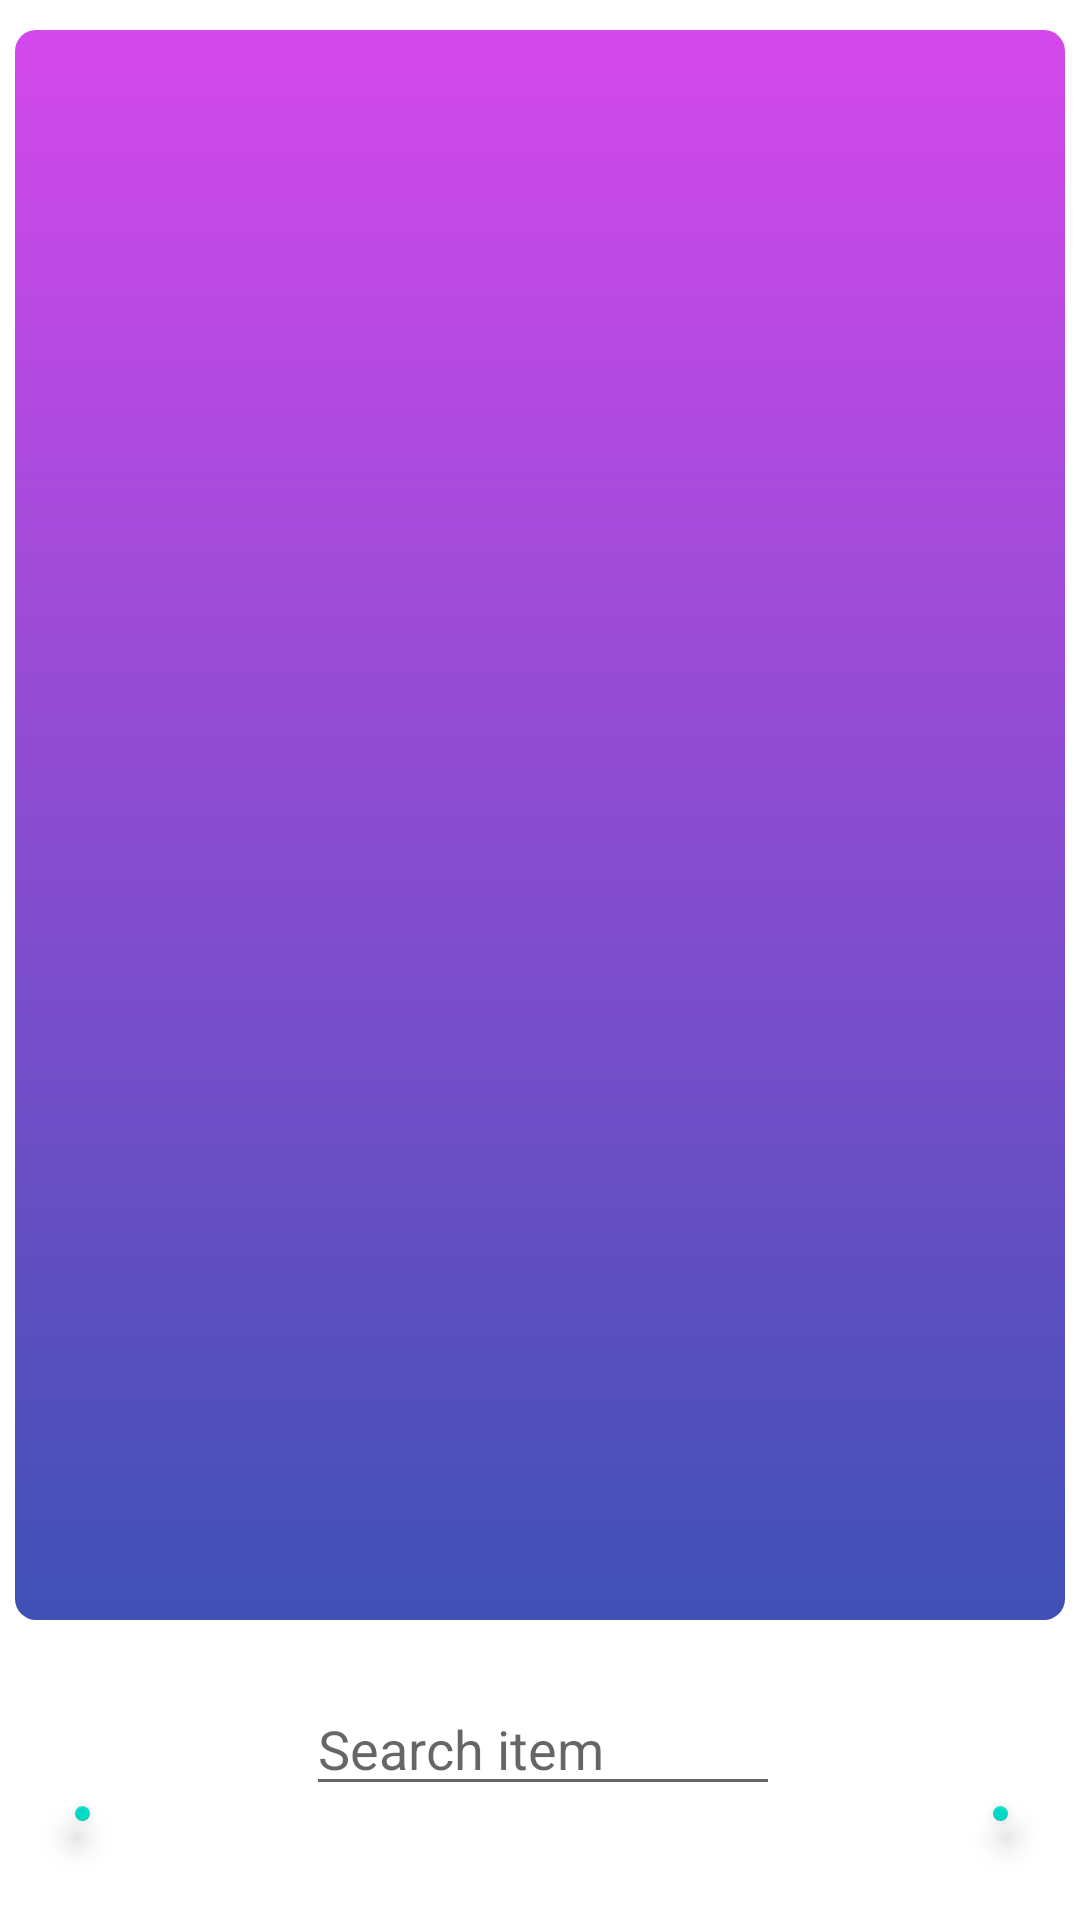

The Android layout XML behind this screen, and the referenced resources:
<!-- AndroidManifest.xml: application theme Theme.GLM -->
<!-- res/layout/activity_type_list.xml -->
<?xml version="1.0" encoding="utf-8"?>
<RelativeLayout xmlns:android="http://schemas.android.com/apk/res/android"
    xmlns:app="http://schemas.android.com/apk/res-auto"
    xmlns:tools="http://schemas.android.com/tools"
    android:layout_width="match_parent"
    android:layout_height="match_parent"
    tools:context=".ListHolder">

    <androidx.recyclerview.widget.RecyclerView
        android:id="@+id/recyclerViewListHolder"
        android:layout_width="match_parent"
        android:layout_height="match_parent"
        android:background="@drawable/background"
        android:padding="4dp"
        android:scrollbars="vertical"
        android:layout_marginBottom="100dp"
        android:layout_marginTop="10dp"
        android:layout_marginLeft="5dp"
        android:layout_marginRight="5dp"
        />

    <com.google.android.material.floatingactionbutton.FloatingActionButton
        android:id="@+id/itemTextSearchBtn"
        android:layout_width="wrap_content"
        android:layout_height="wrap_content"
        android:layout_alignParentStart="true"
        android:layout_alignParentEnd="true"
        android:layout_alignParentBottom="true"
        android:layout_marginStart="331dp"
        android:layout_marginEnd="24dp"
        android:layout_marginBottom="33dp"
        android:clickable="true"
        app:srcCompat="@android:drawable/ic_menu_search" />

    <com.google.android.material.floatingactionbutton.FloatingActionButton
        android:id="@+id/homeBtn"
        android:layout_width="wrap_content"
        android:layout_height="wrap_content"
        android:layout_alignParentStart="true"
        android:layout_alignParentEnd="true"
        android:layout_alignParentBottom="true"
        android:layout_marginStart="25dp"
        android:layout_marginEnd="330dp"
        android:layout_marginBottom="33dp"
        android:clickable="true"
        app:srcCompat="@drawable/home" />

    <EditText
        android:id="@+id/itemSearchET"
        android:layout_width="wrap_content"
        android:layout_height="wrap_content"
        android:layout_alignParentStart="true"
        android:layout_alignParentEnd="true"
        android:layout_alignParentBottom="true"
        android:layout_marginStart="102dp"
        android:layout_marginEnd="100dp"
        android:layout_marginBottom="38dp"
        android:ems="10"
        android:inputType="textPersonName"
        android:hint="Search item" />


</RelativeLayout>
<!-- resources referenced by this layout -->
<resources>
  <!-- drawable background (drawable) -->
  <?xml version="1.0" encoding="utf-8"?>
  <selector xmlns:android="http://schemas.android.com/apk/res/android">
  
      <item>
          <shape android:shape="rectangle">
              <corners android:radius="7dp" />
  
              <gradient
  
                  android:angle="-135"
                  android:startColor="#D448EC"
                  android:endColor="#3F51B5"
                  />
  
  
  
  
          </shape>
      </item>
  
  </selector>
  <style name="Theme.GLM" parent="Theme.MaterialComponents.DayNight.DarkActionBar">
          
          <item name="colorPrimary">@color/purple_500</item>
          <item name="colorPrimaryVariant">@color/purple_700</item>
          <item name="colorOnPrimary">@color/white</item>
          
          <item name="colorSecondary">@color/teal_200</item>
          <item name="colorSecondaryVariant">@color/teal_700</item>
          <item name="colorOnSecondary">@color/black</item>
          
          <item name="android:statusBarColor" tools:targetApi="l">?attr/colorPrimaryVariant</item>
          
      </style>
  <color name="purple_500">#FF6200EE</color>
  <color name="purple_700">#FF3700B3</color>
  <color name="white">#FFFFFFFF</color>
  <color name="teal_200">#FF03DAC5</color>
  <color name="teal_700">#FF018786</color>
  <color name="black">#FF000000</color>
</resources>
